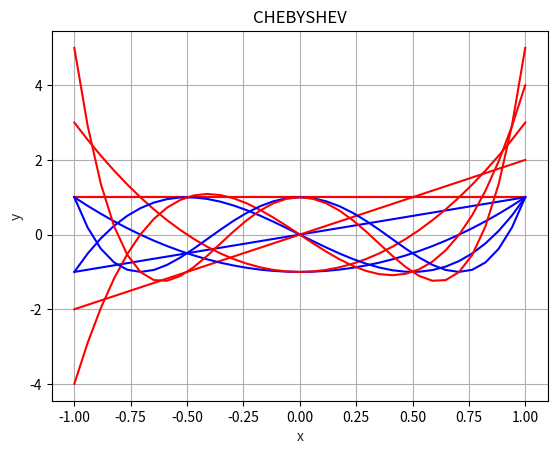

Write the Python code that produced this figure.

import math
import matplotlib.pyplot as plt
import numpy as np

def chev_cos(n,x):
    if chebyshev_primeira_ordem(n,math.cos(x)) == math.cos(n*x):
        return 1
    return 0

def chebyshev_primeira_ordem(n):
    if n == 0:
        return "1"
    if n == 1:
        return "x"
    return "2*x*("+chebyshev_primeira_ordem(n-1)+")-("+chebyshev_primeira_ordem(n-2)+")"

def chebyshev_segunda_ordem(n):
    if n == 0:
        return "1"
    if n == 1:
        return "2*x"
    return "2*x*("+chebyshev_segunda_ordem(n-1)+")-("+chebyshev_segunda_ordem(n-2)+")"


xv = np.linspace(-1,1,35)
for i in range(5):
    y1s=chebyshev_primeira_ordem(i) #pegando a função de primeira ordem do chebyshev como string
    y2s=chebyshev_segunda_ordem(i)  #esse aqui é o de segunda ordem
    
    #print(y1s)
    #print(y2s)
    #printar no console
    
    y1v=[eval(y1s) for x in xv] # interpretando as funções, e gerando uma lista de pontos pra plotar
    y2v=[eval(y2s) for x in xv] # aqui, com a segunda ordem
    plt.plot(xv, y1v, '-b') # joga os pontos da primeira ordem
    plt.plot(xv, y2v, '-r') # aqui os da segunda ordem
plt.title('CHEBYSHEV')
plt.xlabel('x', color='#1C2833')
plt.ylabel('y', color='#1C2833')
plt.grid()
plt.show()

# >.<'